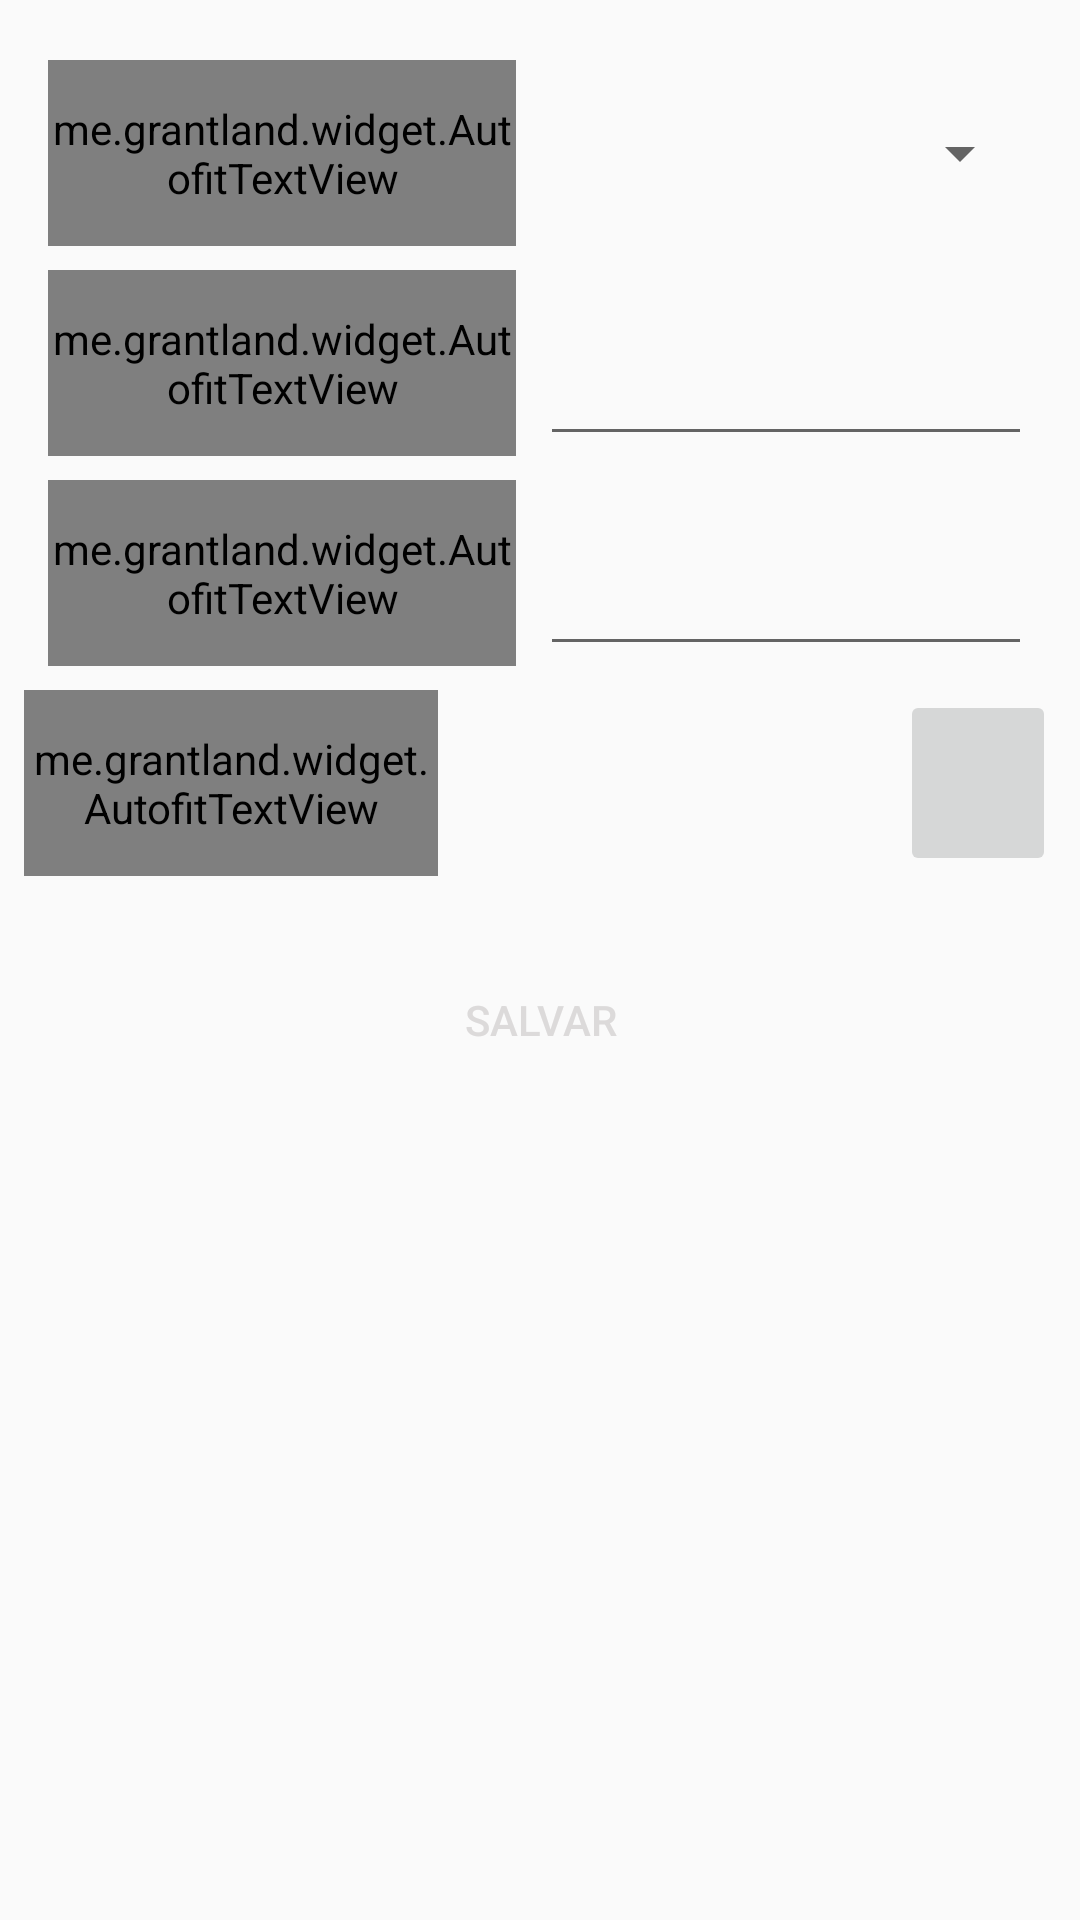

Here is an Android app screen rendered from its layout file. Give the layout XML and the strings, colors and styles it references.
<!-- AndroidManifest.xml: application theme AppTheme -->
<!-- res/layout/activity_insert_expense.xml -->
<?xml version="1.0" encoding="utf-8"?>
<ScrollView xmlns:android="http://schemas.android.com/apk/res/android"
    android:layout_width="match_parent"
    android:layout_height="match_parent"
    xmlns:tools="http://schemas.android.com/tools">

    <LinearLayout
        android:layout_width="match_parent"
        android:orientation="vertical"
        android:layout_height="wrap_content">

        <LinearLayout
            android:layout_width="match_parent"
            android:layout_height="62dp"
            android:layout_marginBottom="8dp"
            android:layout_marginEnd="16dp"
            android:layout_marginStart="16dp"
            android:layout_marginTop="20dp"
            android:orientation="horizontal">

            <me.grantland.widget.AutofitTextView
                android:id="@+id/tvLabelType"
                android:layout_width="match_parent"
                android:layout_height="match_parent"
                android:layout_marginEnd="8dp"
                android:layout_weight="1"
                android:gravity="center_vertical|end"
                android:maxLines="1"
                android:text="@string/type_label"
                android:textAlignment="gravity"
                android:textColor="@color/whiteColor" />

            <Spinner
                android:id="@+id/spinnerExpenseType"
                android:layout_width="match_parent"
                android:layout_height="match_parent"
                android:layout_weight="1"
                android:gravity="center_vertical|start"
                android:textAlignment="gravity" />
        </LinearLayout>

        <LinearLayout
            android:layout_width="match_parent"
            android:layout_height="62dp"
            android:layout_marginBottom="8dp"
            android:layout_marginEnd="16dp"
            android:layout_marginStart="16dp"
            android:orientation="horizontal">

            <me.grantland.widget.AutofitTextView
                android:id="@+id/tvLabelValue"
                android:layout_width="match_parent"
                android:layout_height="match_parent"
                android:layout_marginEnd="8dp"
                android:layout_weight="1"
                android:gravity="center_vertical|end"
                android:maxLines="1"
                android:text="@string/value_label"
                android:textAlignment="gravity"
                android:textColor="@color/whiteColor" />

            <EditText
                android:id="@+id/etPriceValue"
                android:layout_width="match_parent"
                android:layout_height="match_parent"
                android:layout_weight="1"
                android:digits="0123456789"
                android:ems="10"
                android:gravity="center_vertical|start"
                android:inputType="number"
                android:textAlignment="gravity"
                android:textColor="@color/whiteColor" />
        </LinearLayout>

        <LinearLayout
            android:layout_width="match_parent"
            android:layout_height="62dp"
            android:layout_marginBottom="8dp"
            android:layout_marginEnd="16dp"
            android:layout_marginStart="16dp"
            android:orientation="horizontal">

            <me.grantland.widget.AutofitTextView
                android:id="@+id/tvDescriptionLabel"
                android:layout_width="match_parent"
                android:layout_height="match_parent"
                android:layout_marginEnd="8dp"
                android:layout_weight="1"
                android:gravity="center_vertical|end"
                android:maxLines="1"
                android:text="@string/description_label"
                android:textAlignment="gravity"
                android:textColor="@color/whiteColor" />

            <EditText
                android:id="@+id/etDescriptionValue"
                android:layout_width="match_parent"
                android:layout_height="match_parent"
                android:layout_weight="1"
                android:ems="10"
                android:gravity="center_vertical|start"
                android:inputType="textPersonName"
                android:text=""
                android:textAlignment="gravity"
                android:textColor="@color/whiteColor" />
        </LinearLayout>

        <LinearLayout
            android:layout_width="match_parent"
            android:layout_height="62dp"
            android:layout_marginBottom="8dp"
            android:layout_marginEnd="8dp"
            android:layout_marginStart="8dp"
            android:orientation="horizontal">

            <me.grantland.widget.AutofitTextView
                android:id="@+id/tvDateLabel"
                android:layout_width="match_parent"
                android:layout_height="match_parent"
                android:layout_marginEnd="8dp"
                android:layout_weight="1"
                android:gravity="center_vertical|end"
                android:maxLines="1"
                android:text="@string/date_label"
                android:textAlignment="gravity"
                android:textColor="@color/whiteColor" />

            <TextView
                android:id="@+id/tvDateChoosed"
                android:layout_width="match_parent"
                android:layout_height="match_parent"
                android:layout_weight="1"
                android:ems="10"
                android:gravity="center_vertical|start"
                tools:text="12/04/1201"
                android:textAlignment="gravity"
                android:textColor="@color/whiteColor" />

            <ImageButton
                android:id="@+id/ibChangeDate"
                android:layout_width="52dp"
                android:layout_height="match_parent"
                android:src="@drawable/baseline_calendar_today_black" />
        </LinearLayout>


        <Button
            android:id="@+id/btnSave"
            android:layout_width="match_parent"
            android:layout_height="wrap_content"
            android:layout_marginEnd="32dp"
            android:layout_marginStart="32dp"
            android:layout_marginTop="16dp"
            android:background="@drawable/bgselector"
            android:text="@string/savelabel"
            android:textColor="@color/whiteColor" />


    </LinearLayout>

</ScrollView>
<!-- resources referenced by this layout -->
<resources>
  <color name="whiteColor">#dcdada</color>
  <!-- drawable bgselector (drawable) -->
  <?xml version="1.0" encoding="utf-8"?>
  <selector xmlns:android="http://schemas.android.com/apk/res/android">
      
      <item android:drawable="@drawable/bgselected" android:state_focused="false" android:state_pressed="false" android:state_selected="true" />
  
      
      <item android:drawable="@drawable/bgunselected" android:state_focused="false" android:state_pressed="false" android:state_selected="false" />
  
      
      <item android:drawable="@drawable/bgfocused" android:state_pressed="true" />
  
      
      <item android:drawable="@drawable/bgfocused" android:state_focused="true" android:state_pressed="false" android:state_selected="true" />
  
  </selector>
  <string name="date_label">Data:</string>
  <string name="description_label">Descrição:</string>
  <string name="savelabel">Salvar</string>
  <string name="type_label">Categoria:</string>
  <string name="value_label">Valor:</string>
  <style name="AppTheme" parent="Theme.AppCompat.DayNight.DarkActionBar">
          
          <item name="colorPrimary">@color/colorPrimary</item>
          <item name="colorPrimaryDark">@color/colorPrimaryDark</item>
          <item name="colorAccent">@color/colorAccent</item>
      </style>
  <!-- drawable bgselected (drawable) -->
  <?xml version="1.0" encoding="utf-8"?>
  <shape xmlns:android="http://schemas.android.com/apk/res/android"
      android:shape="rectangle">
  
      <corners android:radius="10dp" />
  
      <gradient
          android:centerColor="#14a14e"
          android:endColor="#1aac56"
          android:startColor="#51b77c" />
  
  </shape>
  <!-- drawable bgunselected (drawable) -->
  <?xml version="1.0" encoding="utf-8"?>
  <shape xmlns:android="http://schemas.android.com/apk/res/android"
      android:shape="rectangle">
  
      <corners android:radius="10dp" />
  
      <gradient
          android:centerColor="#14a14e"
          android:endColor="#137b3e"
          android:startColor="#137b3e"
          />
  
  </shape>
  <color name="colorPrimary">#000000</color>
  <color name="colorPrimaryDark">#000000</color>
  <color name="colorAccent">#2a633e</color>
</resources>
